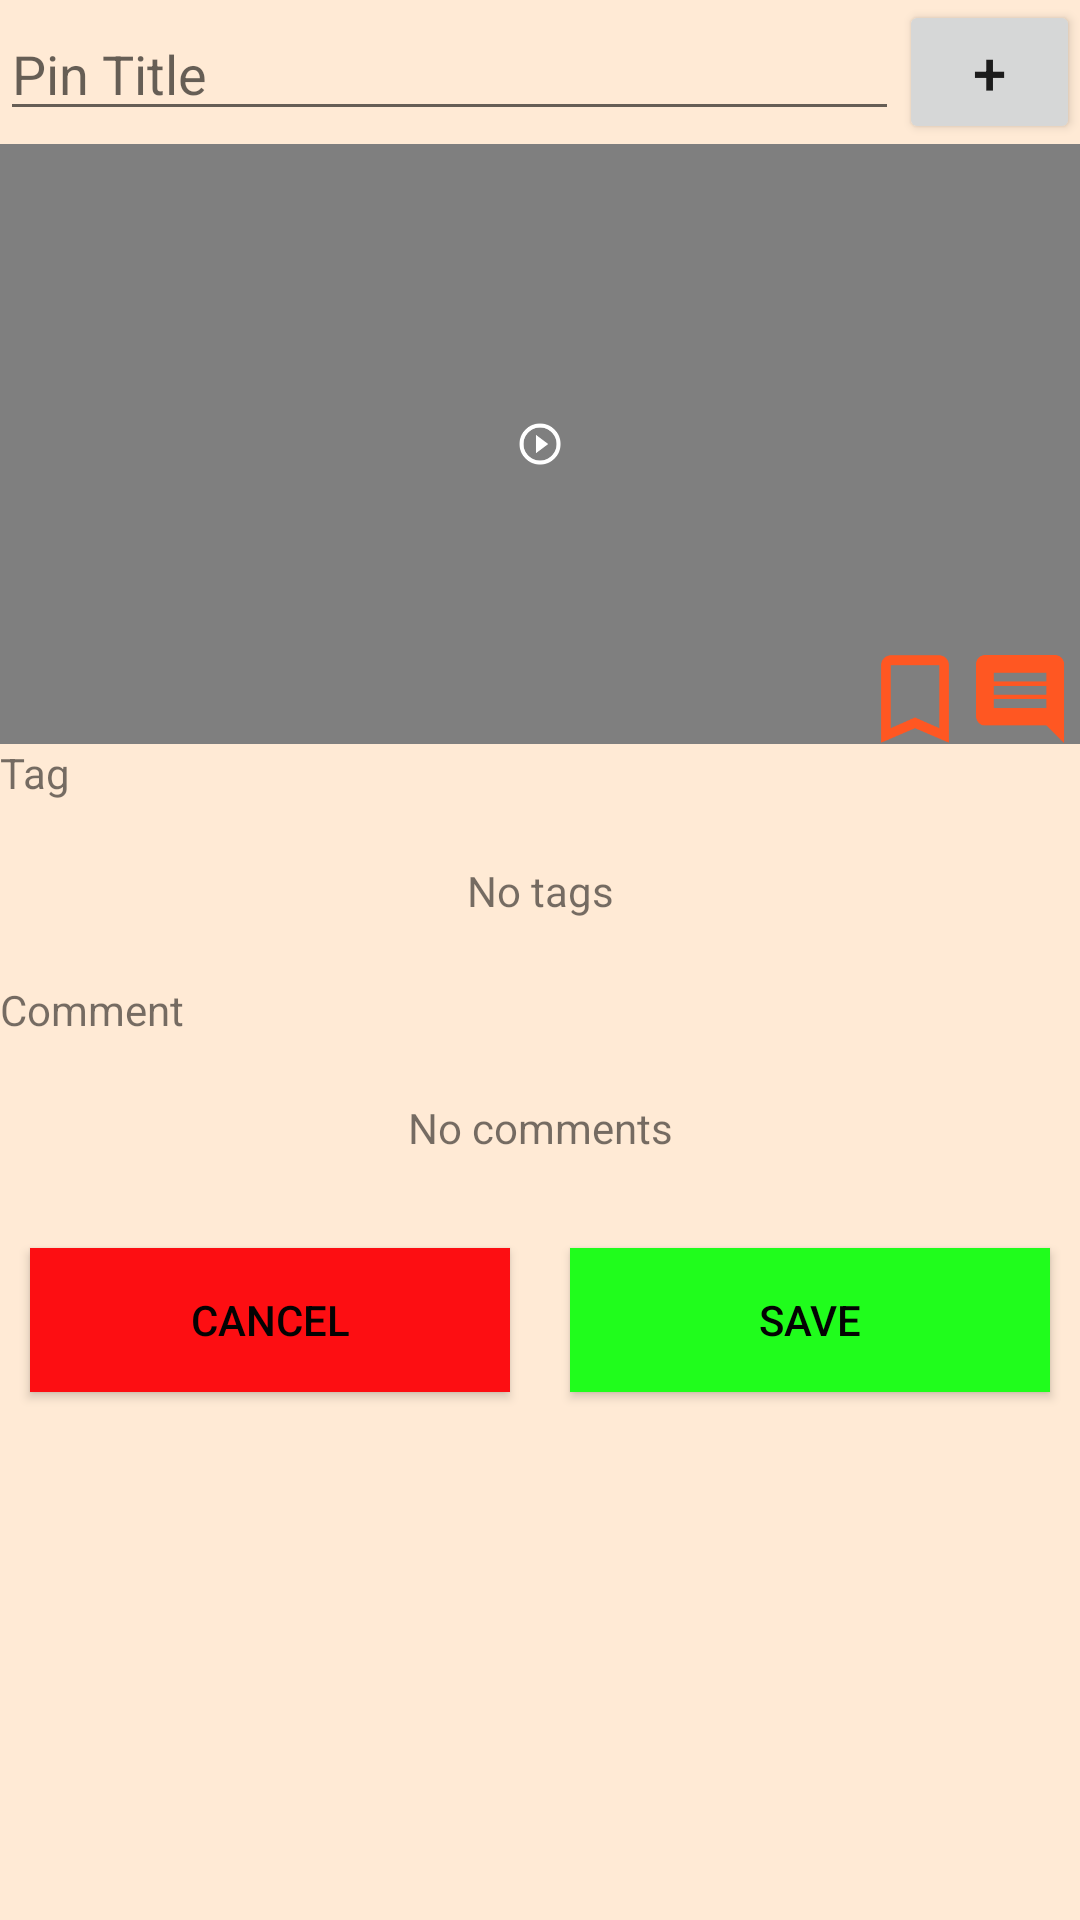

The Android layout XML behind this screen, and the referenced resources:
<!-- AndroidManifest.xml: application theme AppTheme -->
<!-- res/layout/pin_edit_fragment.xml -->
<?xml version="1.0" encoding="utf-8"?>
<LinearLayout
    xmlns:android="http://schemas.android.com/apk/res/android"
    android:orientation="vertical"
    android:layout_width="match_parent"
    android:layout_height="match_parent"
    android:layout_margin="20dp"
    android:background="@android:color/transparent">

    <LinearLayout
        android:orientation="horizontal"
        android:layout_width="match_parent"
        android:layout_height="wrap_content"
        android:weightSum="10">
        <EditText
            android:id="@+id/pinTitle"
            android:hint="@string/pin_title_hint"
            android:layout_width="wrap_content"
            android:layout_height="wrap_content"
            android:layout_weight="9"/>
        <Button
            android:id="@+id/enter"
            android:text="@string/enter"
            android:textSize="20sp"
            android:layout_width="wrap_content"
            android:layout_height="wrap_content"
            android:minWidth="5dp"
            android:layout_weight="1"/>
    </LinearLayout>

    <RelativeLayout
        android:layout_width="match_parent"
        android:layout_height="wrap_content">

        <ImageView
            android:id="@+id/pinImage"
            android:layout_width="match_parent"
            android:layout_height="200dp"
            android:layout_alignParentStart="true"
            android:layout_alignParentTop="true"/>

        <VideoView
            android:id="@+id/pinVideo"
            android:layout_width="match_parent"
            android:layout_height="200dp"
            android:layout_alignParentStart="true"
            android:layout_alignParentTop="true"
            android:clickable="true"
            android:focusable="true"/>

        <ImageView
            android:id="@+id/pinVideoView"
            android:layout_width="match_parent"
            android:layout_height="200dp"
            android:background="@android:color/transparent"/>

        <ImageView
            android:id="@+id/playBtn"
            android:layout_width="wrap_content"
            android:layout_height="wrap_content"
            android:layout_centerHorizontal="true"
            android:layout_centerVertical="true"
            android:src="@drawable/ic_play_circle_outline"/>

        <LinearLayout
            android:layout_width="wrap_content"
            android:layout_height="wrap_content"
            android:layout_alignParentEnd="true"
            android:layout_alignBottom="@+id/pinImage">
            <ImageButton
                android:id="@+id/tag"
                android:src="@drawable/ic_tag"
                android:background="@android:color/transparent"
                android:layout_width="wrap_content"
                android:layout_height="wrap_content"
                android:layout_marginEnd="5dp"/>
            <ImageButton
                android:id="@+id/comment"
                android:src="@drawable/ic_comment"
                android:background="@android:color/transparent"
                android:layout_width="wrap_content"
                android:layout_height="wrap_content"
                android:layout_marginEnd="5dp"/>
        </LinearLayout>
    </RelativeLayout>
    <LinearLayout
        android:orientation="vertical"
        android:layout_width="match_parent"
        android:layout_height="wrap_content">
        <TextView
            android:text="@string/tag_title"
            android:layout_width="wrap_content"
            android:layout_height="wrap_content"/>
        <RelativeLayout
            android:layout_width="match_parent"
            android:layout_height="wrap_content">
            <TextView
                android:id="@+id/noTags"
                android:text="@string/no_tags"
                android:layout_width="match_parent"
                android:layout_height="60dp"
                android:gravity="center"/>
            <android.support.v7.widget.RecyclerView
                android:id="@+id/tag_recycler_view"
                android:layout_width="match_parent"
                android:layout_height="60dp"/>
        </RelativeLayout>
    </LinearLayout>

    <LinearLayout
        android:orientation="vertical"
        android:layout_width="match_parent"
        android:layout_height="wrap_content">
        <TextView
            android:text="@string/comment_title"
            android:layout_width="wrap_content"
            android:layout_height="wrap_content"/>
        <RelativeLayout
            android:layout_width="match_parent"
            android:layout_height="wrap_content">
            <TextView
                android:id="@+id/noComments"
                android:text="@string/no_comments"
                android:layout_width="match_parent"
                android:layout_height="60dp"
                android:gravity="center"/>
            <android.support.v7.widget.RecyclerView
                android:id="@+id/comment_recycler_view"
                android:layout_width="match_parent"
                android:layout_height="60dp"/>
        </RelativeLayout>
    </LinearLayout>

    <LinearLayout
        android:layout_width="match_parent"
        android:layout_height="wrap_content"
        android:weightSum="2">

        <Button
            android:id="@+id/cancel"
            android:text="@string/cancel"
            android:background="@color/colorCancel"
            android:textColor="@color/colorBlack"
            android:layout_width="wrap_content"
            android:layout_height="wrap_content"
            android:layout_weight="1"
            android:layout_margin="10dp"/>

        <Button
            android:id="@+id/save"
            android:text="@string/save"
            android:background="@color/colorSave"
            android:textColor="@color/colorBlack"
            android:layout_width="wrap_content"
            android:layout_height="wrap_content"
            android:layout_weight="1"
            android:layout_margin="10dp"/>

    </LinearLayout>

</LinearLayout>
<!-- resources referenced by this layout -->
<resources>
  <color name="colorBlack">#030303</color>
  <color name="colorCancel">#fd0e12</color>
  <color name="colorSave">#20fd1c</color>
  <!-- drawable ic_comment: png bitmap (drawable-hdpi, 541 bytes) -->
  <!-- drawable ic_play_circle_outline: png bitmap (drawable-hdpi, 840 bytes) -->
  <!-- drawable ic_tag: png bitmap (drawable-hdpi, 750 bytes) -->
  <string name="cancel">Cancel</string>
  <string name="comment_title">Comment</string>
  <string name="enter">+</string>
  <string name="no_comments">No comments</string>
  <string name="no_tags">No tags</string>
  <string name="pin_title_hint">Pin Title</string>
  <string name="save">Save</string>
  <string name="tag_title">Tag</string>
  <style name="AppTheme" parent="Theme.AppCompat.Light.DarkActionBar">
          
          <item name="colorPrimary">@color/colorPrimary</item>
          <item name="colorPrimaryDark">@color/colorPrimaryDark</item>
          <item name="colorAccent">@color/colorAccent</item>
          <item name="android:navigationBarColor">@color/colorPrimaryDark</item>
          <item name="android:colorBackground">@color/colorPrimaryLight</item>
          <item name="android:statusBarColor">@color/colorPrimaryDark</item>
          <item name="android:windowBackground">@color/colorPrimaryLight</item>
      </style>
  <color name="colorPrimary">#ff952b</color>
  <color name="colorPrimaryDark">#8c7967</color>
  <color name="colorAccent">#ff8cc9</color>
  <color name="colorPrimaryLight">#ffead5</color>
</resources>
